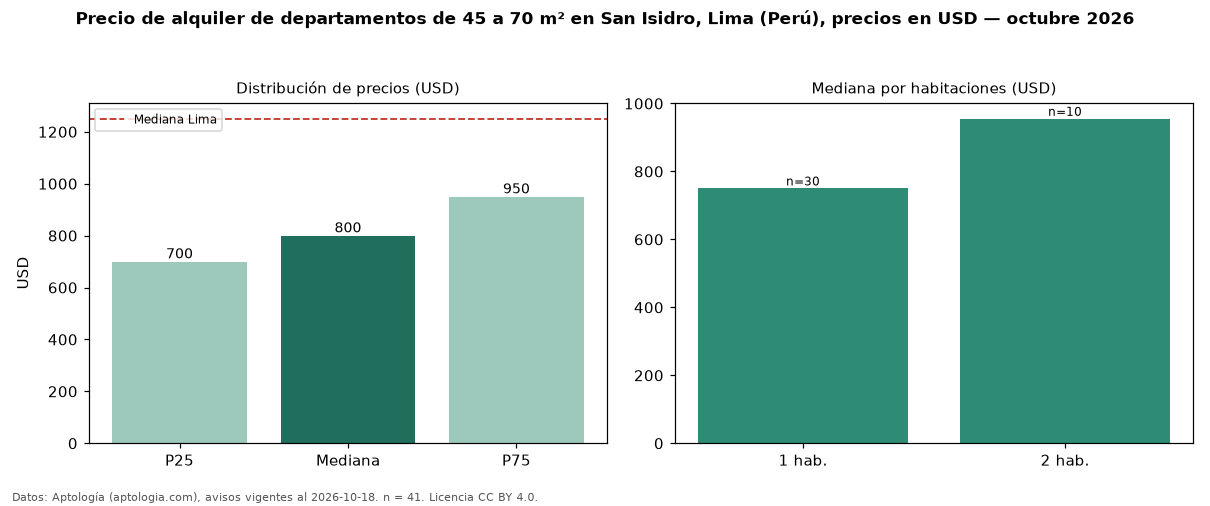

The table this chart was drawn from, first rows:
seccion, metrica, valor, moneda, n
filtro, area2, de 45 a 70 m², , 41
precio, p25, 700.0, USD, 41
precio, mediana, 800.0, USD, 41
precio, p75, 950.0, USD, 41
precio, minimo, 550.0, USD, 41
precio, maximo, 1200, USD, 41
m2, mediana_precio_m2, 15.33, USD, 41
m2, area_mediana_m2, 54.0, m2, 41
banos, mediana_banos, 1.0, , 
habitaciones, 1, 750.0, USD, 30
habitaciones, 2, 955.0, USD, 10
ciudad, mediana_ciudad_referencia, 1250, USD, 
ciudad, mediana_m2_ciudad, 11.11, USD, 
fuente, fecha_datos, 2026-10-18, , 
fuente, atribucion, https://www.aptologia.com/pe/alquiler/li…, , 
fuente, licencia, CC BY 4.0, , 
